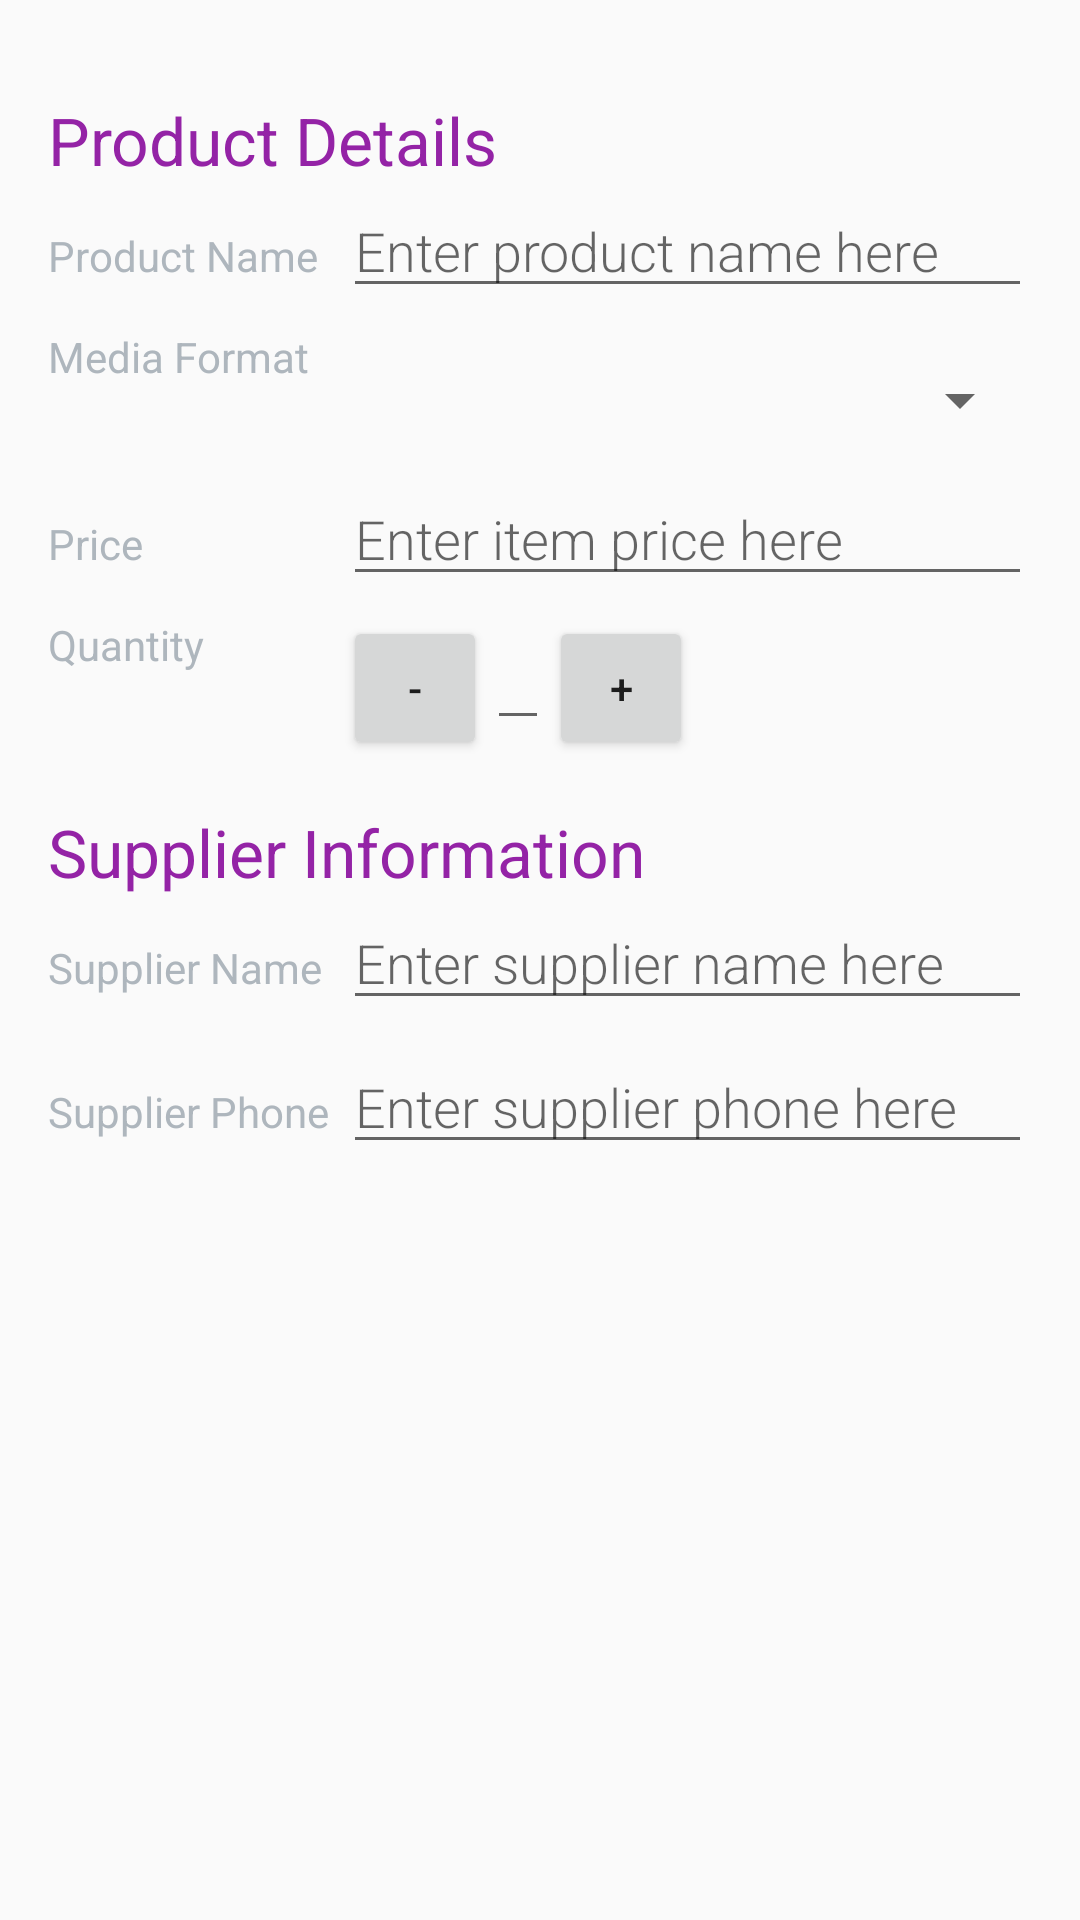

Reconstruct the res/layout file that produces this screen, plus the resources it refers to.
<!-- AndroidManifest.xml: activity theme EditorTheme -->
<!-- res/layout/activity_editor.xml -->
<?xml version="1.0" encoding="utf-8"?>
<ScrollView xmlns:android="http://schemas.android.com/apk/res/android"
    xmlns:tools="http://schemas.android.com/tools"
    android:layout_width="match_parent"
    android:layout_height="wrap_content">

    <LinearLayout
        android:layout_width="match_parent"
        android:layout_height="wrap_content"
        android:focusableInTouchMode="true"
        android:orientation="vertical"
        android:padding="16dp"
        tools:context=".EditorActivity">

        
        <LinearLayout
            android:layout_width="match_parent"
            android:layout_height="wrap_content"
            android:layout_weight="1"
            android:orientation="vertical">
            
            <TextView
                style="@style/SectionStyle"
                android:text="@string/product_details" />

            <LinearLayout
                android:layout_width="match_parent"
                android:layout_height="wrap_content"
                android:orientation="horizontal">

                
                <TextView
                    style="@style/EditorHeaderStyle"
                    android:text="@string/product_name_header"
                    tools:text="Product Name" />

                
                <EditText

                    android:id="@+id/edit_product_name"
                    style="@style/EditorFieldStyle"
                    android:hint="@string/hint_product_name"
                    android:inputType="textCapWords" />

            </LinearLayout>

            <LinearLayout
                android:layout_width="match_parent"
                android:layout_height="wrap_content"
                android:orientation="horizontal">

                <TextView
                    style="@style/EditorHeaderStyle"
                    android:text="@string/media_format"
                    tools:text="Media Format" />

                
                <Spinner
                    android:id="@+id/spinner_media_type"
                    android:layout_width="0dp"
                    android:layout_height="48dp"
                    android:layout_weight=".7"
                    android:paddingEnd="16dp"
                    android:spinnerMode="dropdown" />


            </LinearLayout>

            <LinearLayout
                android:layout_width="match_parent"
                android:layout_height="wrap_content"
                android:orientation="horizontal">

                
                <TextView
                    style="@style/EditorHeaderStyle"
                    android:text="@string/price_header"
                    tools:text="Price" />

                
                <EditText
                    android:id="@+id/edit_price"
                    style="@style/EditorFieldStyle"
                    android:hint="@string/hint_price"
                    android:inputType="numberDecimal" />

            </LinearLayout>

            <LinearLayout
                android:layout_width="match_parent"
                android:layout_height="wrap_content"
                android:orientation="horizontal">

                
                <TextView
                    style="@style/EditorHeaderStyle"
                    android:text="@string/quantity_header"
                    tools:text="Quantity" />

                <LinearLayout
                    android:layout_width="0dp"
                    android:layout_height="wrap_content"
                    android:layout_weight=".7"
                    android:orientation="horizontal">

                    <Button
                        android:layout_width="48dp"
                        android:layout_height="48dp"
                        android:onClick="decrement"
                        android:text="@string/minus" />


                    <EditText
                        android:id="@+id/edit_quantity"
                        android:layout_width="wrap_content"
                        android:layout_height="wrap_content"
                        android:inputType="number"
                        android:paddingLeft="8dp"
                        android:paddingRight="8dp"
                        android:textAlignment="center"
                        android:textColor="#000000" />

                    <Button
                        android:layout_width="48dp"
                        android:layout_height="48dp"
                        android:onClick="increment"
                        android:text="@string/plus" />


                </LinearLayout>

            </LinearLayout>

        </LinearLayout>


        
        <LinearLayout
            android:layout_width="match_parent"
            android:layout_height="wrap_content"
            android:layout_weight="1"
            android:orientation="vertical">

            
            <TextView
                style="@style/SectionStyle"
                android:text="@string/supplier_information" />

            <LinearLayout
                android:layout_width="match_parent"
                android:layout_height="wrap_content"
                android:orientation="horizontal">

                
                <TextView
                    style="@style/EditorHeaderStyle"
                    android:text="@string/supplier_name_header"
                    tools:text="Supplier Name" />


                
                <EditText
                    android:id="@+id/edit_supplier_name"
                    style="@style/EditorFieldStyle"
                    android:hint="@string/hint_supplier_name"
                    android:inputType="textCapWords" />

            </LinearLayout>

            <LinearLayout
                android:layout_width="match_parent"
                android:layout_height="wrap_content"
                android:orientation="horizontal">

                
                <TextView
                    style="@style/EditorHeaderStyle"
                    android:text="@string/supplier_phone_header"
                    tools:text="Supplier Phone" />

                
                <EditText
                    android:id="@+id/edit_phone"
                    style="@style/EditorFieldStyle"
                    android:hint="@string/hint_phone"
                    android:inputType="phone"
                    android:maxLength="14"
                    android:selectAllOnFocus="true" />

            </LinearLayout>
        </LinearLayout>

    </LinearLayout>

</ScrollView>
<!-- resources referenced by this layout -->
<resources>
  <string name="hint_phone">Enter supplier phone here</string>
  <string name="hint_price">Enter item price here</string>
  <string name="hint_product_name">Enter product name here</string>
  <string name="hint_supplier_name">Enter supplier name here</string>
  <string name="media_format">Media Format</string>
  <string name="minus">-</string>
  <string name="plus">+</string>
  <string name="price_header">Price</string>
  <string name="product_details">Product Details</string>
  <string name="product_name_header">Product Name</string>
  <string name="quantity_header">Quantity</string>
  <string name="supplier_information">Supplier Information</string>
  <string name="supplier_name_header">Supplier Name</string>
  <string name="supplier_phone_header">Supplier Phone</string>
  <style name="EditorFieldStyle">
          <item name="android:layout_height">wrap_content</item>
          <item name="android:layout_width">0dp</item>
          <item name="android:fontFamily">sans-serif-light</item>
          <item name="android:layout_weight">.7</item>
          <item name="android:textAppearance">?android:textAppearanceMedium</item>
      </style>
  <style name="EditorHeaderStyle">
          <item name="android:layout_height">48dp</item>
          <item name="android:layout_width">0dp</item>
          <item name="android:fontFamily">sans-serif</item>
          <item name="android:textColor">#AEB6BD</item>
          <item name="android:layout_weight">.3</item>
          <item name="android:textAppearance">?android:textAppearanceSmall</item>
  
      </style>
  <style name="SectionStyle">
          <item name="android:layout_height">wrap_content</item>
          <item name="android:layout_width">wrap_content</item>
          <item name="android:paddingTop">16dp</item>
          <item name="android:textColor">@color/colorAccent</item>
          <item name="android:fontFamily">sans-serif</item>
          <item name="android:textAppearance">?android:textAppearanceLarge</item>
      </style>
  <style name="EditorTheme" parent="Theme.AppCompat.Light.DarkActionBar">
          <item name="colorPrimary">@color/editorColorPrimary</item>
          <item name="colorPrimaryDark">@color/editorColorPrimaryDark</item>
          <item name="colorAccent">@color/colorAccent</item>
      </style>
  <color name="colorAccent">#9423A6</color>
  <color name="editorColorPrimary">#2D3640</color>
  <color name="editorColorPrimaryDark">#394450</color>
</resources>
